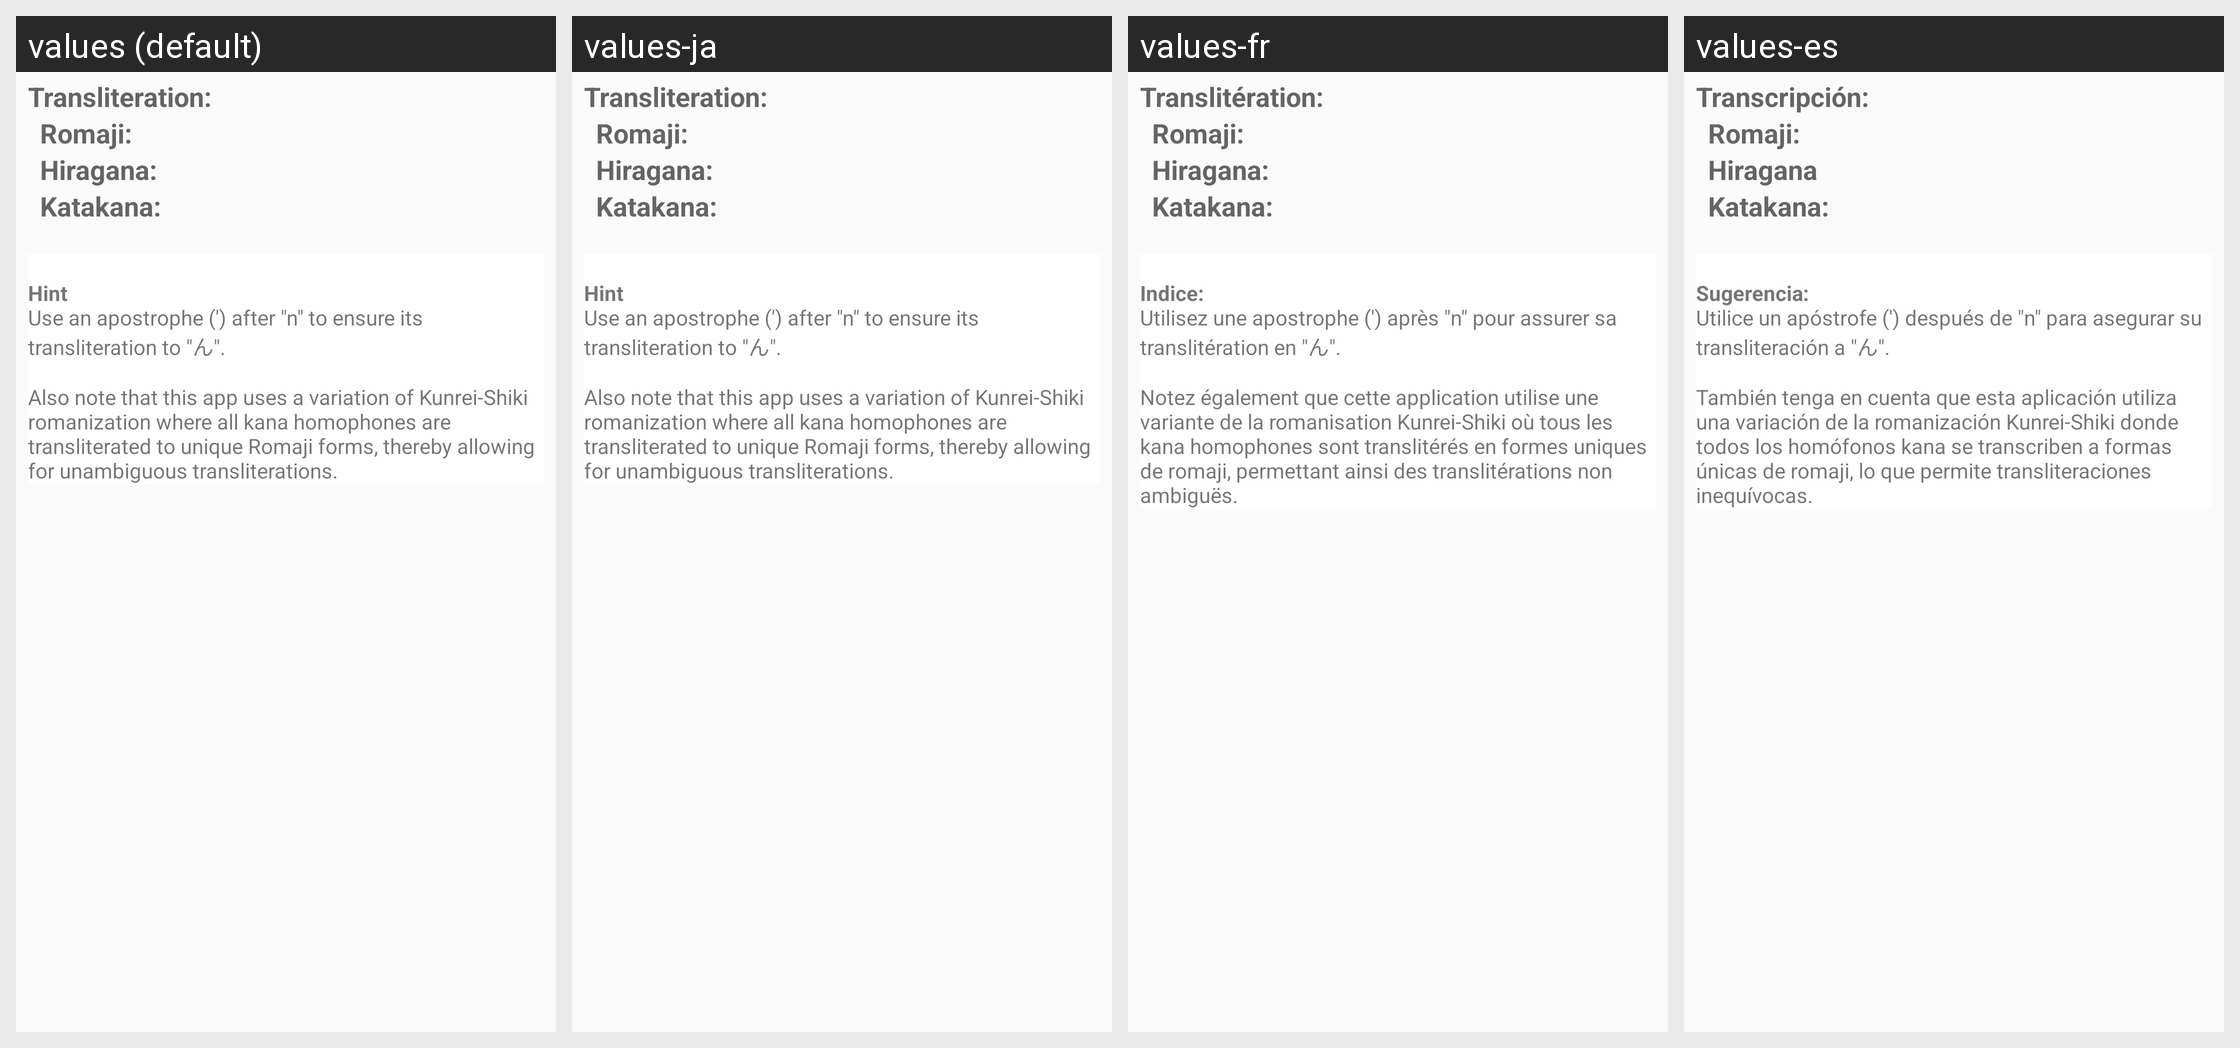

Strings drawn on this Android screen and how each of the app's shown locales translates them:
Android screen res/layout/fragment_convert.xml rendered under 4 locales, left to right: values (default), values-ja, values-fr, values-es. Device: Nexus 5 (rendered at 1080×1920; each locale shown at half size, 540×960, under a caption strip naming it); theme AppTheme.
Strings drawn on this screen, with the default value and each locale's value (text and hints the layout hard-codes, and strings that could not be matched under every locale, appear in the picture but are not listed):

Conversion
  values: Transliteration:
  values-ja: Transliteration:  [not translated; the default value is used]
  values-fr: Translitération:
  values-es: Transcripción:

ConversionLatin
  values: Romaji:
  values-ja: Romaji:  [not translated; the default value is used]
  values-fr: Romaji:
  values-es: Romaji:

ConversionHiragana
  values: Hiragana:
  values-ja: Hiragana:  [not translated; the default value is used]
  values-fr: Hiragana:
  values-es: Hiragana

ConversionKatakana
  values: Katakana:
  values-ja: Katakana:  [not translated; the default value is used]
  values-fr: Katakana:
  values-es: Katakana:

TransliteratorHint
  values: 
      Hint 
      Use an apostrophe (') after "n" to ensure its transliteration to "ん". 
      
      Also note that this app uses a variation of Kunrei-Shiki romanization where all kana homophones are transliterated to unique Romaji forms, thereby allowing for unambiguous transliterations.
  values-ja: 
      Hint 
      Use an apostrophe (') after "n" to ensure its transliteration to "ん". 
      
      Also note that this app uses a variation of Kunrei-Shiki romanization where all kana homophones are transliterated to unique Romaji forms, thereby allowing for unambiguous transliterations.  [not translated; the default value is used]
  values-fr: 
      Indice:         
      Utilisez une apostrophe (') après "n" pour assurer sa translitération en "ん".         
      
      Notez également que cette application utilise une variante de la romanisation Kunrei-Shiki où tous les kana homophones sont translitérés en formes uniques de romaji, permettant ainsi des translitérations non ambiguës.
  values-es: 
      Sugerencia:         
      Utilice un apóstrofe (') después de "n" para asegurar su transliteración a "ん".         
      
      También tenga en cuenta que esta aplicación utiliza una variación de la romanización Kunrei-Shiki donde todos los homófonos kana se transcriben a formas únicas de romaji, lo que permite transliteraciones inequívocas.
